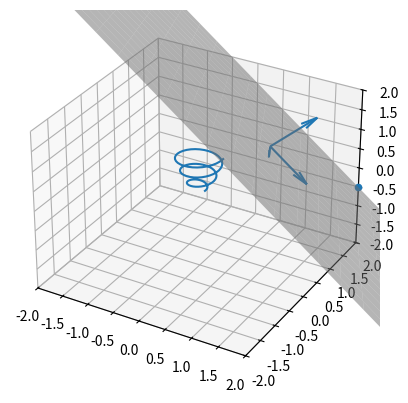

Source code (Python): (Note: this script raises an exception after producing the figure.)
import numpy as np
import matplotlib.pyplot as plt
from mpl_toolkits.mplot3d import Axes3D

def Perspective(X, a, u, c):
    #X is a 3 by N array


    print( (u.T@(X - a)).shape )

#    return Px # a 3 by N array 

N = 100
t = np.linspace(0,6*np.pi,N).reshape(N,1)
r = np.sqrt(1+t)
H = 0.1*np.array([ r*np.cos(t), r*np.sin(t), 0.5*t ]).reshape((3,N))
#print(H.shape)

a = np.array([2, 2, -0.5]).reshape((3,1))

u = np.array([1, 1, 1]).reshape((3,1))
u = u/np.linalg.norm(u)

v = np.array([1, 0, -1]).reshape((3,1))
v = v/np.linalg.norm(v)

w = np.array([1, -2, 1]).reshape((3,1))
w = w/np.linalg.norm(w)

c = 1.5

s = np.linspace(-5,5,20)
t = np.linspace(-5,5,20)
s, t = np.meshgrid(s,t)

uTu = u.T@u #length of u squared
x0  = c*u/uTu #a point on the plane  

X = x0[0] + s*v[0] + t*w[0]
Y = x0[1] + s*v[1] + t*w[1]
Z = x0[2] + s*v[2] + t*w[2]

Perspective(H, a, u, c)

fig = plt.figure()
ax = fig.add_subplot(111, projection='3d')
ax.plot(H[0,:],H[1,:],H[2,:])

ax.plot_surface(X,Y,Z,color = 'gray', alpha=0.5)
ax.scatter(a[0], a[1], a[2])
ax.quiver(x0[0],x0[1],x0[2],u[0],u[1],u[2],length=1.0)
ax.quiver(x0[0],x0[1],x0[2],v[0],v[1],v[2],length=1.0)
ax.quiver(x0[0],x0[1],x0[2],w[0],w[1],w[2],length=1.0)

ax.set_xlim(-2,2)
ax.set_ylim(-2,2)
ax.set_zlim(-2,2)
ax.set_aspect(1)
plt.show()

